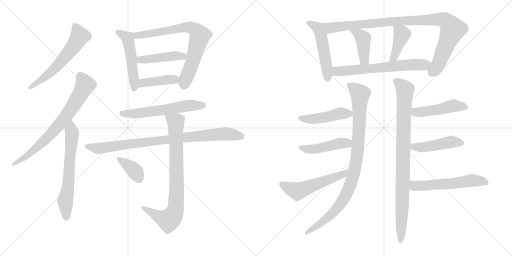
t = 0.00 s
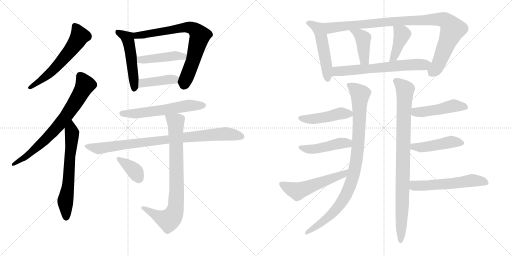
t = 3.56 s
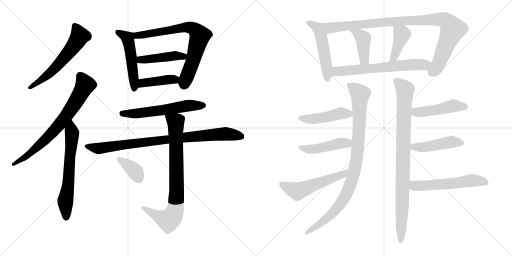
t = 7.13 s
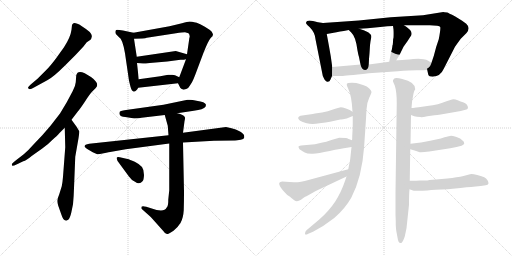
t = 10.69 s
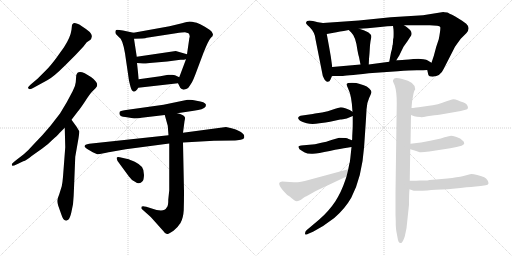
t = 14.25 s
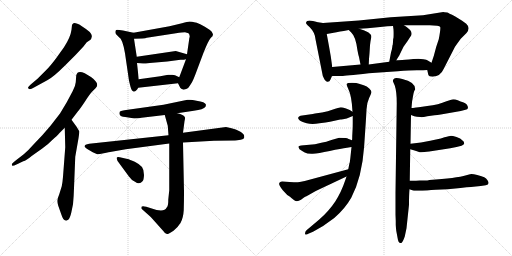
t = 17.82 s

The animated SVG that drew these frames (rendered in a browser with its animation timeline set to each time). Animation: 24 CSS @keyframes rules; one cycle of 17.82 s.

<svg version="1.1" viewBox="0 0 2048 1024" xmlns="http://www.w3.org/2000/svg">
  <g stroke="lightgray" stroke-dasharray="1,1" stroke-width="1" transform="scale(4, 4)">
    <line x1="0" y1="0" x2="256" y2="256"></line>
    <line x1="256" y1="0" x2="0" y2="256"></line>
    <line x1="128" y1="0" x2="128" y2="256"></line>
    <line x1="0" y1="128" x2="256" y2="128"></line>
    <line x1="256" y1="0" x2="512" y2="256"></line>
    <line x1="512" y1="0" x2="256" y2="256"></line>
    <line x1="384" y1="0" x2="384" y2="256"></line>
    <line x1="256" y1="128" x2="512" y2="128"></line>
  </g>
<g transform="scale(1, -1) translate(0, -850)">
   <style type="text/css">
    @keyframes keyframes0 {
      from {
       stroke: black;
       stroke-dashoffset: 594;
       stroke-width: 128;
       }
       66% {
       animation-timing-function: step-end;
       stroke: black;
       stroke-dashoffset: 0;
       stroke-width: 128;
       }
       to {
       stroke: black;
       stroke-width: 1024;
       }
       }
       #make-me-a-hanzi-animation-0 {
         animation: keyframes0 0.733398s both;
         animation-delay: 0.000000s;
         animation-timing-function: linear;
       }
    @keyframes keyframes1 {
      from {
       stroke: black;
       stroke-dashoffset: 734;
       stroke-width: 128;
       }
       70% {
       animation-timing-function: step-end;
       stroke: black;
       stroke-dashoffset: 0;
       stroke-width: 128;
       }
       to {
       stroke: black;
       stroke-width: 1024;
       }
       }
       #make-me-a-hanzi-animation-1 {
         animation: keyframes1 0.847331s both;
         animation-delay: 0.733398s;
         animation-timing-function: linear;
       }
    @keyframes keyframes2 {
      from {
       stroke: black;
       stroke-dashoffset: 640;
       stroke-width: 128;
       }
       68% {
       animation-timing-function: step-end;
       stroke: black;
       stroke-dashoffset: 0;
       stroke-width: 128;
       }
       to {
       stroke: black;
       stroke-width: 1024;
       }
       }
       #make-me-a-hanzi-animation-2 {
         animation: keyframes2 0.770833s both;
         animation-delay: 1.580729s;
         animation-timing-function: linear;
       }
    @keyframes keyframes3 {
      from {
       stroke: black;
       stroke-dashoffset: 509;
       stroke-width: 128;
       }
       62% {
       animation-timing-function: step-end;
       stroke: black;
       stroke-dashoffset: 0;
       stroke-width: 128;
       }
       to {
       stroke: black;
       stroke-width: 1024;
       }
       }
       #make-me-a-hanzi-animation-3 {
         animation: keyframes3 0.664225s both;
         animation-delay: 2.351562s;
         animation-timing-function: linear;
       }
    @keyframes keyframes4 {
      from {
       stroke: black;
       stroke-dashoffset: 742;
       stroke-width: 128;
       }
       71% {
       animation-timing-function: step-end;
       stroke: black;
       stroke-dashoffset: 0;
       stroke-width: 128;
       }
       to {
       stroke: black;
       stroke-width: 1024;
       }
       }
       #make-me-a-hanzi-animation-4 {
         animation: keyframes4 0.853841s both;
         animation-delay: 3.015787s;
         animation-timing-function: linear;
       }
    @keyframes keyframes5 {
      from {
       stroke: black;
       stroke-dashoffset: 446;
       stroke-width: 128;
       }
       59% {
       animation-timing-function: step-end;
       stroke: black;
       stroke-dashoffset: 0;
       stroke-width: 128;
       }
       to {
       stroke: black;
       stroke-width: 1024;
       }
       }
       #make-me-a-hanzi-animation-5 {
         animation: keyframes5 0.612956s both;
         animation-delay: 3.869628s;
         animation-timing-function: linear;
       }
    @keyframes keyframes6 {
      from {
       stroke: black;
       stroke-dashoffset: 413;
       stroke-width: 128;
       }
       57% {
       animation-timing-function: step-end;
       stroke: black;
       stroke-dashoffset: 0;
       stroke-width: 128;
       }
       to {
       stroke: black;
       stroke-width: 1024;
       }
       }
       #make-me-a-hanzi-animation-6 {
         animation: keyframes6 0.586100s both;
         animation-delay: 4.482584s;
         animation-timing-function: linear;
       }
    @keyframes keyframes7 {
      from {
       stroke: black;
       stroke-dashoffset: 587;
       stroke-width: 128;
       }
       66% {
       animation-timing-function: step-end;
       stroke: black;
       stroke-dashoffset: 0;
       stroke-width: 128;
       }
       to {
       stroke: black;
       stroke-width: 1024;
       }
       }
       #make-me-a-hanzi-animation-7 {
         animation: keyframes7 0.727702s both;
         animation-delay: 5.068684s;
         animation-timing-function: linear;
       }
    @keyframes keyframes8 {
      from {
       stroke: black;
       stroke-dashoffset: 888;
       stroke-width: 128;
       }
       74% {
       animation-timing-function: step-end;
       stroke: black;
       stroke-dashoffset: 0;
       stroke-width: 128;
       }
       to {
       stroke: black;
       stroke-width: 1024;
       }
       }
       #make-me-a-hanzi-animation-8 {
         animation: keyframes8 0.972656s both;
         animation-delay: 5.796386s;
         animation-timing-function: linear;
       }
    @keyframes keyframes9 {
      from {
       stroke: black;
       stroke-dashoffset: 816;
       stroke-width: 128;
       }
       73% {
       animation-timing-function: step-end;
       stroke: black;
       stroke-dashoffset: 0;
       stroke-width: 128;
       }
       to {
       stroke: black;
       stroke-width: 1024;
       }
       }
       #make-me-a-hanzi-animation-9 {
         animation: keyframes9 0.914062s both;
         animation-delay: 6.769042s;
         animation-timing-function: linear;
       }
    @keyframes keyframes10 {
      from {
       stroke: black;
       stroke-dashoffset: 373;
       stroke-width: 128;
       }
       55% {
       animation-timing-function: step-end;
       stroke: black;
       stroke-dashoffset: 0;
       stroke-width: 128;
       }
       to {
       stroke: black;
       stroke-width: 1024;
       }
       }
       #make-me-a-hanzi-animation-10 {
         animation: keyframes10 0.553548s both;
         animation-delay: 7.683104s;
         animation-timing-function: linear;
       }
    @keyframes keyframes11 {
      from {
       stroke: black;
       stroke-dashoffset: 505;
       stroke-width: 128;
       }
       62% {
       animation-timing-function: step-end;
       stroke: black;
       stroke-dashoffset: 0;
       stroke-width: 128;
       }
       to {
       stroke: black;
       stroke-width: 1024;
       }
       }
       #make-me-a-hanzi-animation-11 {
         animation: keyframes11 0.660970s both;
         animation-delay: 8.236652s;
         animation-timing-function: linear;
       }
    @keyframes keyframes12 {
      from {
       stroke: black;
       stroke-dashoffset: 985;
       stroke-width: 128;
       }
       76% {
       animation-timing-function: step-end;
       stroke: black;
       stroke-dashoffset: 0;
       stroke-width: 128;
       }
       to {
       stroke: black;
       stroke-width: 1024;
       }
       }
       #make-me-a-hanzi-animation-12 {
         animation: keyframes12 1.051595s both;
         animation-delay: 8.897622s;
         animation-timing-function: linear;
       }
    @keyframes keyframes13 {
      from {
       stroke: black;
       stroke-dashoffset: 419;
       stroke-width: 128;
       }
       58% {
       animation-timing-function: step-end;
       stroke: black;
       stroke-dashoffset: 0;
       stroke-width: 128;
       }
       to {
       stroke: black;
       stroke-width: 1024;
       }
       }
       #make-me-a-hanzi-animation-13 {
         animation: keyframes13 0.590983s both;
         animation-delay: 9.949217s;
         animation-timing-function: linear;
       }
    @keyframes keyframes14 {
      from {
       stroke: black;
       stroke-dashoffset: 411;
       stroke-width: 128;
       }
       57% {
       animation-timing-function: step-end;
       stroke: black;
       stroke-dashoffset: 0;
       stroke-width: 128;
       }
       to {
       stroke: black;
       stroke-width: 1024;
       }
       }
       #make-me-a-hanzi-animation-14 {
         animation: keyframes14 0.584473s both;
         animation-delay: 10.540200s;
         animation-timing-function: linear;
       }
    @keyframes keyframes15 {
      from {
       stroke: black;
       stroke-dashoffset: 646;
       stroke-width: 128;
       }
       68% {
       animation-timing-function: step-end;
       stroke: black;
       stroke-dashoffset: 0;
       stroke-width: 128;
       }
       to {
       stroke: black;
       stroke-width: 1024;
       }
       }
       #make-me-a-hanzi-animation-15 {
         animation: keyframes15 0.775716s both;
         animation-delay: 11.124673s;
         animation-timing-function: linear;
       }
    @keyframes keyframes16 {
      from {
       stroke: black;
       stroke-dashoffset: 946;
       stroke-width: 128;
       }
       75% {
       animation-timing-function: step-end;
       stroke: black;
       stroke-dashoffset: 0;
       stroke-width: 128;
       }
       to {
       stroke: black;
       stroke-width: 1024;
       }
       }
       #make-me-a-hanzi-animation-16 {
         animation: keyframes16 1.019857s both;
         animation-delay: 11.900389s;
         animation-timing-function: linear;
       }
    @keyframes keyframes17 {
      from {
       stroke: black;
       stroke-dashoffset: 461;
       stroke-width: 128;
       }
       60% {
       animation-timing-function: step-end;
       stroke: black;
       stroke-dashoffset: 0;
       stroke-width: 128;
       }
       to {
       stroke: black;
       stroke-width: 1024;
       }
       }
       #make-me-a-hanzi-animation-17 {
         animation: keyframes17 0.625163s both;
         animation-delay: 12.920246s;
         animation-timing-function: linear;
       }
    @keyframes keyframes18 {
      from {
       stroke: black;
       stroke-dashoffset: 461;
       stroke-width: 128;
       }
       60% {
       animation-timing-function: step-end;
       stroke: black;
       stroke-dashoffset: 0;
       stroke-width: 128;
       }
       to {
       stroke: black;
       stroke-width: 1024;
       }
       }
       #make-me-a-hanzi-animation-18 {
         animation: keyframes18 0.625163s both;
         animation-delay: 13.545409s;
         animation-timing-function: linear;
       }
    @keyframes keyframes19 {
      from {
       stroke: black;
       stroke-dashoffset: 540;
       stroke-width: 128;
       }
       64% {
       animation-timing-function: step-end;
       stroke: black;
       stroke-dashoffset: 0;
       stroke-width: 128;
       }
       to {
       stroke: black;
       stroke-width: 1024;
       }
       }
       #make-me-a-hanzi-animation-19 {
         animation: keyframes19 0.689453s both;
         animation-delay: 14.170572s;
         animation-timing-function: linear;
       }
    @keyframes keyframes20 {
      from {
       stroke: black;
       stroke-dashoffset: 913;
       stroke-width: 128;
       }
       75% {
       animation-timing-function: step-end;
       stroke: black;
       stroke-dashoffset: 0;
       stroke-width: 128;
       }
       to {
       stroke: black;
       stroke-width: 1024;
       }
       }
       #make-me-a-hanzi-animation-20 {
         animation: keyframes20 0.993001s both;
         animation-delay: 14.860025s;
         animation-timing-function: linear;
       }
    @keyframes keyframes21 {
      from {
       stroke: black;
       stroke-dashoffset: 474;
       stroke-width: 128;
       }
       61% {
       animation-timing-function: step-end;
       stroke: black;
       stroke-dashoffset: 0;
       stroke-width: 128;
       }
       to {
       stroke: black;
       stroke-width: 1024;
       }
       }
       #make-me-a-hanzi-animation-21 {
         animation: keyframes21 0.635742s both;
         animation-delay: 15.853026s;
         animation-timing-function: linear;
       }
    @keyframes keyframes22 {
      from {
       stroke: black;
       stroke-dashoffset: 457;
       stroke-width: 128;
       }
       60% {
       animation-timing-function: step-end;
       stroke: black;
       stroke-dashoffset: 0;
       stroke-width: 128;
       }
       to {
       stroke: black;
       stroke-width: 1024;
       }
       }
       #make-me-a-hanzi-animation-22 {
         animation: keyframes22 0.621908s both;
         animation-delay: 16.488768s;
         animation-timing-function: linear;
       }
    @keyframes keyframes23 {
      from {
       stroke: black;
       stroke-dashoffset: 561;
       stroke-width: 128;
       }
       65% {
       animation-timing-function: step-end;
       stroke: black;
       stroke-dashoffset: 0;
       stroke-width: 128;
       }
       to {
       stroke: black;
       stroke-width: 1024;
       }
       }
       #make-me-a-hanzi-animation-23 {
         animation: keyframes23 0.706543s both;
         animation-delay: 17.110676s;
         animation-timing-function: linear;
       }
</style>
<path d="M 303.0 631.0 L 333.0 663.0 L 347.0 681.0 L 362.0 691.0 Q 365.0 694.0 367.0 703.0 Q 369.0 711.0 359.0 722.0 Q 348.0 732.0 326.0 746.0 Q 303.0 760.0 294.0 757.0 Q 290.0 755.0 288.0 750.0 L 286.0 731.0 Q 282.0 701.0 256.0 661.0 L 223.0 615.0 Q 201.0 586.0 187.0 572.0 L 150.0 535.0 L 124.0 513.0 Q 112.0 502.0 112.0 499.0 Q 115.0 487.0 136.0 500.0 L 189.0 529.0 Q 213.0 541.0 261.0 589.0 L 303.0 631.0 Z" fill="lightgray"></path> 
<path d="M 47.0 193.0 L 49.0 187.0 Q 51.0 185.0 68.0 193.0 L 93.0 205.0 Q 105.0 208.0 128.0 227.0 L 169.0 256.0 Q 193.0 273.0 208.0 289.0 Q 229.0 307.0 238.0 318.0 L 259.0 339.0 L 286.0 371.0 L 312.0 405.0 Q 320.0 414.0 340.0 444.0 Q 359.0 474.0 368.0 483.0 L 383.0 498.0 Q 394.0 509.0 384.0 523.0 Q 374.0 536.0 364.0 542.0 L 339.0 557.0 Q 310.0 571.0 305.0 549.0 L 303.0 521.0 Q 302.0 507.0 291.0 486.0 L 267.0 441.0 L 240.0 396.0 L 202.0 347.0 L 170.0 310.0 L 133.0 271.0 Q 114.0 249.0 95.0 233.0 L 64.0 209.0 Q 47.0 195.0 47.0 193.0 Z" fill="lightgray"></path> 
<path d="M 259.0 339.0 L 261.0 261.0 L 252.0 143.0 Q 250.0 118.0 247.0 105.0 L 237.0 73.0 Q 229.0 52.0 229.0 46.0 Q 229.0 40.0 233.0 27.0 L 245.0 -7.0 Q 253.0 -32.0 262.0 -32.0 Q 267.0 -34.0 274.0 -28.0 Q 280.0 -22.0 285.0 -1.0 L 292.0 33.0 Q 295.0 64.0 296.0 98.0 L 301.0 223.0 L 314.0 297.0 Q 318.0 321.0 317.0 325.0 L 307.0 342.0 L 286.0 371.0 C 268.0 395.0 258.0 369.0 259.0 339.0 Z" fill="lightgray"></path> 
<path d="M 462.0 717.0 Q 463.0 714.0 476.0 701.0 Q 490.0 695.0 500.0 637.0 L 515.0 534.0 Q 515.0 531.0 518.0 519.0 L 522.0 503.0 Q 527.0 485.0 534.0 484.0 Q 535.0 483.0 537.0 484.0 Q 543.0 483.0 553.0 499.0 L 555.0 533.0 L 548.0 598.0 L 547.0 623.0 L 536.0 695.0 C 532.0 719.0 536.0 719.0 534.0 719.0 L 492.0 728.0 Q 474.0 731.0 469.0 731.0 Q 463.0 731.0 462.0 726.0 Q 461.0 720.0 462.0 717.0 Z" fill="lightgray"></path> 
<path d="M 712.0 517.0 L 721.0 499.0 Q 723.0 496.0 734.0 491.0 Q 736.0 491.0 745.0 494.0 Q 754.0 497.0 759.0 507.0 L 768.0 521.0 Q 773.0 530.0 781.0 551.0 L 814.0 639.0 Q 834.0 689.0 842.0 697.0 Q 849.0 705.0 850.0 705.0 L 852.0 713.0 L 847.0 723.0 Q 840.0 731.0 821.0 742.0 Q 802.0 753.0 787.0 759.0 Q 764.0 764.0 758.0 764.0 Q 751.0 763.0 728.0 757.0 L 678.0 745.0 L 534.0 719.0 C 504.0 714.0 506.0 694.0 536.0 695.0 L 569.0 696.0 Q 583.0 697.0 587.0 699.0 L 704.0 717.0 Q 730.0 721.0 740.0 721.0 L 754.0 717.0 Q 759.0 713.0 759.0 702.0 Q 757.0 699.0 757.0 695.0 L 748.0 633.0 L 744.0 613.0 L 717.0 541.0 C 710.0 522.0 710.0 522.0 712.0 517.0 Z" fill="lightgray"></path> 
<path d="M 748.0 633.0 L 703.0 646.0 L 547.0 623.0 C 517.0 619.0 518.0 600.0 548.0 598.0 L 572.0 596.0 Q 574.0 595.0 599.0 598.0 L 669.0 604.0 L 722.0 611.0 Q 738.0 611.0 744.0 613.0 C 773.0 619.0 777.0 625.0 748.0 633.0 Z" fill="lightgray"></path> 
<path d="M 553.0 499.0 L 712.0 517.0 C 742.0 520.0 744.0 528.0 717.0 541.0 L 700.0 549.0 Q 694.0 551.0 689.0 551.0 L 673.0 551.0 L 641.0 545.0 L 555.0 533.0 C 525.0 529.0 523.0 496.0 553.0 499.0 Z" fill="lightgray"></path> 
<path d="M 537.0 376.0 Q 558.0 376.0 566.0 379.0 L 659.0 390.0 L 709.0 397.0 L 775.0 407.0 Q 814.0 412.0 822.0 423.0 L 824.0 431.0 Q 821.0 443.0 786.0 447.0 Q 769.0 451.0 760.0 451.0 L 750.0 451.0 L 654.0 431.0 L 511.0 411.0 Q 481.0 407.0 479.0 403.0 Q 476.0 398.0 479.0 391.0 Q 481.0 384.0 501.0 382.0 Q 521.0 380.0 537.0 376.0 Z" fill="lightgray"></path> 
<path d="M 674.0 309.0 L 357.0 275.0 Q 338.0 272.0 338.0 264.0 Q 339.0 260.0 354.0 251.0 L 371.0 241.0 L 389.0 233.0 Q 393.0 232.0 415.0 237.0 Q 437.0 242.0 446.0 243.0 L 503.0 253.0 L 677.0 276.0 L 732.0 280.0 L 856.0 287.0 L 937.0 288.0 Q 943.0 287.0 963.0 291.0 Q 975.0 294.0 977.0 299.0 L 977.0 305.0 Q 977.0 314.0 960.0 324.0 Q 943.0 333.0 926.0 337.0 L 904.0 342.0 L 732.0 319.0 L 674.0 309.0 Z" fill="lightgray"></path> 
<path d="M 659.0 390.0 L 671.0 347.0 L 674.0 309.0 L 677.0 276.0 L 677.0 89.0 L 673.0 51.0 Q 674.0 27.0 666.0 19.0 Q 656.0 -2.0 604.0 17.0 L 585.0 23.0 Q 569.0 27.0 566.0 23.0 Q 565.0 19.0 566.0 15.0 L 603.0 -18.0 L 654.0 -75.0 Q 662.0 -88.0 670.0 -86.0 Q 677.0 -85.0 694.0 -73.0 Q 710.0 -61.0 722.0 -42.0 Q 733.0 -23.0 735.0 10.0 Q 736.0 43.0 736.0 83.0 L 732.0 280.0 L 732.0 319.0 L 738.0 365.0 Q 741.0 376.0 740.0 380.0 Q 735.0 392.0 709.0 397.0 C 680.0 405.0 652.0 413.0 659.0 390.0 Z" fill="lightgray"></path> 
<path d="M 471.0 205.0 L 515.0 145.0 Q 527.0 128.0 540.0 123.0 Q 558.0 110.0 570.0 125.0 Q 575.0 129.0 576.0 150.0 Q 576.0 171.0 568.0 182.0 Q 559.0 193.0 539.0 203.0 Q 518.0 212.0 510.0 214.0 L 488.0 219.0 Q 468.0 225.0 467.0 219.0 Q 466.0 218.0 468.0 212.0 Q 470.0 206.0 471.0 205.0 Z" fill="lightgray"></path> 
<path d="M 1292.0 758.0 L 1272.0 761.0 L 1252.0 766.0 L 1238.0 768.0 Q 1226.0 767.0 1225.0 762.0 Q 1223.0 757.0 1226.0 754.0 Q 1228.0 750.0 1239.0 741.0 Q 1260.0 720.0 1262.0 693.0 L 1288.0 562.0 Q 1290.0 542.0 1298.0 532.0 Q 1306.0 521.0 1311.0 523.0 Q 1319.0 523.0 1322.0 532.0 L 1328.0 546.0 L 1329.0 582.0 L 1323.0 625.0 Q 1322.0 631.0 1316.0 665.0 L 1307.0 714.0 C 1302.0 744.0 1299.0 757.0 1292.0 758.0 Z" fill="lightgray"></path> 
<path d="M 1709.0 570.0 L 1713.0 552.0 Q 1715.0 543.0 1731.0 543.0 Q 1762.0 545.0 1775.0 575.0 L 1820.0 663.0 Q 1822.0 666.0 1843.0 695.0 L 1866.0 718.0 Q 1883.0 738.0 1865.0 755.0 Q 1854.0 764.0 1821.0 784.0 Q 1792.0 799.0 1789.0 800.0 Q 1775.0 802.0 1773.0 802.0 L 1692.0 789.0 L 1563.0 781.0 L 1435.0 768.0 L 1292.0 758.0 C 1262.0 756.0 1277.0 709.0 1307.0 714.0 L 1346.0 721.0 Q 1350.0 722.0 1395.0 730.0 L 1437.0 735.0 L 1470.0 737.0 L 1531.0 743.0 Q 1547.0 745.0 1572.0 746.0 L 1616.0 749.0 L 1719.0 749.0 Q 1758.0 749.0 1761.0 742.0 Q 1763.0 734.0 1755.0 693.0 L 1745.0 663.0 L 1735.0 626.0 L 1726.0 599.0 C 1717.0 571.0 1706.0 582.0 1709.0 570.0 Z" fill="lightgray"></path> 
<path d="M 1395.0 730.0 L 1405.0 720.0 Q 1423.0 704.0 1430.0 648.0 L 1433.0 633.0 Q 1434.0 628.0 1436.0 622.0 L 1442.0 592.0 C 1448.0 563.0 1474.0 562.0 1475.0 592.0 L 1476.0 614.0 L 1478.0 637.0 L 1480.0 669.0 Q 1482.0 688.0 1485.0 700.0 Q 1487.0 711.0 1474.0 720.0 Q 1463.0 725.0 1455.0 729.0 L 1437.0 735.0 C 1409.0 744.0 1374.0 751.0 1395.0 730.0 Z" fill="lightgray"></path> 
<path d="M 1571.0 671.0 L 1570.0 669.0 Q 1569.0 655.0 1564.0 640.0 L 1557.0 603.0 C 1551.0 574.0 1569.0 584.0 1585.0 609.0 L 1597.0 628.0 L 1614.0 663.0 L 1629.0 684.0 L 1642.0 704.0 Q 1658.0 724.0 1616.0 749.0 C 1590.0 765.0 1568.0 776.0 1572.0 746.0 L 1574.0 732.0 Q 1575.0 717.0 1574.0 699.0 Q 1572.0 695.0 1572.0 682.0 L 1571.0 671.0 Z" fill="lightgray"></path> 
<path d="M 1328.0 546.0 L 1368.0 546.0 Q 1376.0 546.0 1475.0 557.0 L 1591.0 565.0 Q 1639.0 569.0 1668.0 569.0 Q 1696.0 569.0 1709.0 570.0 C 1739.0 571.0 1752.0 584.0 1726.0 599.0 L 1711.0 608.0 Q 1707.0 611.0 1694.0 613.0 L 1673.0 615.0 Q 1588.0 609.0 1585.0 609.0 L 1557.0 603.0 L 1475.0 592.0 L 1442.0 592.0 L 1329.0 582.0 C 1299.0 579.0 1298.0 546.0 1328.0 546.0 Z" fill="lightgray"></path> 
<path d="M 1411.0 386.0 L 1411.0 359.0 Q 1411.0 337.0 1410.0 326.0 L 1409.0 307.0 Q 1409.0 292.0 1408.0 289.0 L 1406.0 262.0 L 1402.0 224.0 Q 1402.0 223.0 1399.0 199.0 L 1398.0 198.0 L 1393.0 173.0 L 1386.0 144.0 L 1381.0 129.0 Q 1365.0 81.0 1341.0 44.5 Q 1317.0 8.0 1277.0 -28.0 L 1226.0 -71.0 Q 1220.0 -77.0 1220.0 -84.5 Q 1220.0 -92.0 1233.0 -85.0 L 1252.0 -77.0 Q 1295.0 -55.0 1337.0 -22.0 Q 1380.0 15.0 1405.0 59.0 Q 1448.0 142.0 1456.5 263.5 Q 1465.0 385.0 1466.0 412.0 Q 1467.0 439.0 1476.5 458.5 Q 1486.0 478.0 1486.0 482.5 Q 1486.0 487.0 1477.0 496.0 Q 1468.0 505.0 1455.0 509.0 L 1436.0 515.0 Q 1428.0 519.0 1408.0 519.0 Q 1388.0 519.0 1387.0 514.0 Q 1386.0 509.0 1392.0 497.0 Q 1407.0 467.0 1410.0 403.0 L 1411.0 386.0 Z" fill="lightgray"></path> 
<path d="M 1267.0 397.0 Q 1261.0 396.0 1251.0 394.0 L 1202.0 387.0 Q 1195.0 385.0 1193.0 380.0 Q 1191.0 375.0 1198.0 369.0 Q 1205.0 363.0 1227.0 357.0 Q 1248.0 351.0 1278.0 357.0 Q 1305.0 360.0 1320.0 363.0 L 1361.0 372.0 Q 1363.0 372.0 1372.0 373.0 L 1387.0 376.0 L 1411.0 386.0 C 1427.0 392.0 1427.0 392.0 1410.0 403.0 L 1399.0 410.0 L 1384.0 416.0 Q 1369.0 421.0 1363.0 421.0 Q 1351.0 418.0 1341.0 415.0 L 1311.0 405.0 L 1288.0 400.0 Q 1284.0 400.0 1281.0 399.0 L 1267.0 397.0 Z" fill="lightgray"></path> 
<path d="M 1408.0 289.0 L 1392.0 295.0 Q 1390.0 299.0 1357.0 299.0 L 1329.0 291.0 Q 1316.0 285.0 1260.0 273.0 L 1204.0 268.0 Q 1195.0 267.0 1194.0 264.0 Q 1193.0 261.0 1198.0 253.0 Q 1209.0 246.0 1219.0 240.0 Q 1229.0 234.0 1251.0 235.0 Q 1272.0 236.0 1319.0 246.0 Q 1365.0 256.0 1388.0 259.0 L 1406.0 262.0 C 1436.0 267.0 1436.0 278.0 1408.0 289.0 Z" fill="lightgray"></path> 
<path d="M 1393.0 173.0 L 1219.0 126.0 L 1199.0 122.0 Q 1194.0 121.0 1176.0 121.0 L 1158.0 122.0 L 1129.0 124.0 Q 1111.0 122.0 1119.0 107.0 Q 1123.0 99.0 1132.0 88.0 L 1149.0 70.0 L 1160.0 63.0 Q 1165.0 58.0 1177.0 49.0 Q 1188.0 41.0 1204.0 51.0 L 1216.0 60.0 Q 1217.0 61.0 1233.0 69.0 L 1263.0 86.0 L 1386.0 144.0 C 1413.0 157.0 1422.0 181.0 1393.0 173.0 Z" fill="lightgray"></path> 
<path d="M 1639.0 127.0 L 1641.0 253.0 L 1642.0 275.0 L 1644.0 390.0 L 1646.0 418.0 L 1648.0 441.0 Q 1648.0 443.0 1652.0 465.5 Q 1656.0 488.0 1661.0 493.0 Q 1661.0 522.0 1609.0 534.0 Q 1582.0 541.0 1576.0 535.0 Q 1570.0 529.0 1572.0 524.0 L 1579.0 508.0 Q 1587.0 484.0 1587.0 437.0 L 1582.0 80.0 L 1582.0 -9.0 L 1583.0 -34.0 L 1583.0 -50.0 L 1584.0 -64.0 L 1585.0 -73.0 L 1590.0 -100.0 Q 1593.0 -122.0 1602.0 -122.0 Q 1609.0 -126.0 1619.0 -96.0 L 1626.0 -63.0 L 1636.0 31.0 Q 1636.0 73.0 1638.0 93.0 L 1639.0 127.0 Z" fill="lightgray"></path> 
<path d="M 1644.0 390.0 L 1657.0 385.0 Q 1666.0 382.0 1681.0 382.0 Q 1687.0 380.0 1709.0 385.0 L 1738.0 389.0 Q 1749.0 389.0 1763.0 392.0 L 1843.0 406.0 L 1862.0 411.0 Q 1870.0 412.0 1872.0 418.0 Q 1872.0 434.0 1852.0 441.0 Q 1843.0 444.0 1831.0 449.0 Q 1818.0 454.0 1808.0 452.0 L 1786.0 445.0 Q 1755.0 431.0 1709.0 426.0 Q 1663.0 420.0 1662.0 420.0 L 1661.0 419.0 L 1658.0 419.0 L 1652.0 418.0 L 1646.0 418.0 C 1616.0 417.0 1616.0 401.0 1644.0 390.0 Z" fill="lightgray"></path> 
<path d="M 1641.0 253.0 L 1655.0 249.0 Q 1670.0 244.0 1676.0 242.0 Q 1681.0 239.0 1717.0 244.0 L 1801.0 257.0 L 1826.0 262.0 L 1846.0 267.0 Q 1855.0 270.0 1857.0 276.0 Q 1857.0 284.0 1850.0 288.0 Q 1843.0 297.0 1826.0 302.0 Q 1809.0 307.0 1804.0 307.0 Q 1798.0 306.0 1778.0 301.0 Q 1763.0 295.0 1749.0 293.0 L 1721.0 287.0 L 1684.0 280.0 L 1642.0 275.0 C 1612.0 271.0 1612.0 261.0 1641.0 253.0 Z" fill="lightgray"></path> 
<path d="M 1638.0 93.0 L 1652.0 88.0 Q 1653.0 87.0 1664.0 87.0 L 1689.0 87.0 Q 1703.0 88.0 1743.0 91.0 Q 1788.0 91.0 1842.0 98.0 Q 1896.0 104.0 1903.0 104.0 L 1923.0 106.0 L 1943.0 109.0 Q 1961.0 111.0 1950.0 129.0 Q 1945.0 137.0 1937.0 141.0 Q 1929.0 144.0 1909.0 150.0 Q 1888.0 155.0 1880.0 153.0 L 1865.0 149.0 Q 1825.0 137.0 1718.0 130.0 Q 1710.0 128.0 1699.0 128.0 L 1679.0 128.0 Q 1669.0 127.0 1639.0 127.0 C 1609.0 127.0 1610.0 103.0 1638.0 93.0 Z" fill="lightgray"></path> 
      <clipPath id="make-me-a-hanzi-clip-0">
      <path d="M 303.0 631.0 L 333.0 663.0 L 347.0 681.0 L 362.0 691.0 Q 365.0 694.0 367.0 703.0 Q 369.0 711.0 359.0 722.0 Q 348.0 732.0 326.0 746.0 Q 303.0 760.0 294.0 757.0 Q 290.0 755.0 288.0 750.0 L 286.0 731.0 Q 282.0 701.0 256.0 661.0 L 223.0 615.0 Q 201.0 586.0 187.0 572.0 L 150.0 535.0 L 124.0 513.0 Q 112.0 502.0 112.0 499.0 Q 115.0 487.0 136.0 500.0 L 189.0 529.0 Q 213.0 541.0 261.0 589.0 L 303.0 631.0 Z" fill="lightgray"></path>
      </clipPath>
      <path clip-path="url(#make-me-a-hanzi-clip-0)" d="M 298.0 748.0 L 319.0 706.0 L 296.0 668.0 L 213.0 570.0 L 118.0 499.0 " fill="none" id="make-me-a-hanzi-animation-0" stroke-dasharray="466 932" stroke-linecap="round"></path>

      <clipPath id="make-me-a-hanzi-clip-1">
      <path d="M 47.0 193.0 L 49.0 187.0 Q 51.0 185.0 68.0 193.0 L 93.0 205.0 Q 105.0 208.0 128.0 227.0 L 169.0 256.0 Q 193.0 273.0 208.0 289.0 Q 229.0 307.0 238.0 318.0 L 259.0 339.0 L 286.0 371.0 L 312.0 405.0 Q 320.0 414.0 340.0 444.0 Q 359.0 474.0 368.0 483.0 L 383.0 498.0 Q 394.0 509.0 384.0 523.0 Q 374.0 536.0 364.0 542.0 L 339.0 557.0 Q 310.0 571.0 305.0 549.0 L 303.0 521.0 Q 302.0 507.0 291.0 486.0 L 267.0 441.0 L 240.0 396.0 L 202.0 347.0 L 170.0 310.0 L 133.0 271.0 Q 114.0 249.0 95.0 233.0 L 64.0 209.0 Q 47.0 195.0 47.0 193.0 Z" fill="lightgray"></path>
      </clipPath>
      <path clip-path="url(#make-me-a-hanzi-clip-1)" d="M 320.0 548.0 L 340.0 509.0 L 262.0 382.0 L 164.0 275.0 L 102.0 222.0 L 52.0 191.0 " fill="none" id="make-me-a-hanzi-animation-1" stroke-dasharray="606 1212" stroke-linecap="round"></path>

      <clipPath id="make-me-a-hanzi-clip-2">
      <path d="M 259.0 339.0 L 261.0 261.0 L 252.0 143.0 Q 250.0 118.0 247.0 105.0 L 237.0 73.0 Q 229.0 52.0 229.0 46.0 Q 229.0 40.0 233.0 27.0 L 245.0 -7.0 Q 253.0 -32.0 262.0 -32.0 Q 267.0 -34.0 274.0 -28.0 Q 280.0 -22.0 285.0 -1.0 L 292.0 33.0 Q 295.0 64.0 296.0 98.0 L 301.0 223.0 L 314.0 297.0 Q 318.0 321.0 317.0 325.0 L 307.0 342.0 L 286.0 371.0 C 268.0 395.0 258.0 369.0 259.0 339.0 Z" fill="lightgray"></path>
      </clipPath>
      <path clip-path="url(#make-me-a-hanzi-clip-2)" d="M 285.0 363.0 L 285.0 264.0 L 274.0 122.0 L 261.0 41.0 L 264.0 -19.0 " fill="none" id="make-me-a-hanzi-animation-2" stroke-dasharray="512 1024" stroke-linecap="round"></path>

      <clipPath id="make-me-a-hanzi-clip-3">
      <path d="M 462.0 717.0 Q 463.0 714.0 476.0 701.0 Q 490.0 695.0 500.0 637.0 L 515.0 534.0 Q 515.0 531.0 518.0 519.0 L 522.0 503.0 Q 527.0 485.0 534.0 484.0 Q 535.0 483.0 537.0 484.0 Q 543.0 483.0 553.0 499.0 L 555.0 533.0 L 548.0 598.0 L 547.0 623.0 L 536.0 695.0 C 532.0 719.0 536.0 719.0 534.0 719.0 L 492.0 728.0 Q 474.0 731.0 469.0 731.0 Q 463.0 731.0 462.0 726.0 Q 461.0 720.0 462.0 717.0 Z" fill="lightgray"></path>
      </clipPath>
      <path clip-path="url(#make-me-a-hanzi-clip-3)" d="M 471.0 722.0 L 510.0 698.0 L 514.0 684.0 L 525.0 627.0 L 536.0 493.0 " fill="none" id="make-me-a-hanzi-animation-3" stroke-dasharray="381 762" stroke-linecap="round"></path>

      <clipPath id="make-me-a-hanzi-clip-4">
      <path d="M 712.0 517.0 L 721.0 499.0 Q 723.0 496.0 734.0 491.0 Q 736.0 491.0 745.0 494.0 Q 754.0 497.0 759.0 507.0 L 768.0 521.0 Q 773.0 530.0 781.0 551.0 L 814.0 639.0 Q 834.0 689.0 842.0 697.0 Q 849.0 705.0 850.0 705.0 L 852.0 713.0 L 847.0 723.0 Q 840.0 731.0 821.0 742.0 Q 802.0 753.0 787.0 759.0 Q 764.0 764.0 758.0 764.0 Q 751.0 763.0 728.0 757.0 L 678.0 745.0 L 534.0 719.0 C 504.0 714.0 506.0 694.0 536.0 695.0 L 569.0 696.0 Q 583.0 697.0 587.0 699.0 L 704.0 717.0 Q 730.0 721.0 740.0 721.0 L 754.0 717.0 Q 759.0 713.0 759.0 702.0 Q 757.0 699.0 757.0 695.0 L 748.0 633.0 L 744.0 613.0 L 717.0 541.0 C 710.0 522.0 710.0 522.0 712.0 517.0 Z" fill="lightgray"></path>
      </clipPath>
      <path clip-path="url(#make-me-a-hanzi-clip-4)" d="M 541.0 701.0 L 558.0 710.0 L 742.0 742.0 L 781.0 730.0 L 800.0 707.0 L 774.0 612.0 L 735.0 508.0 " fill="none" id="make-me-a-hanzi-animation-4" stroke-dasharray="614 1228" stroke-linecap="round"></path>

      <clipPath id="make-me-a-hanzi-clip-5">
      <path d="M 748.0 633.0 L 703.0 646.0 L 547.0 623.0 C 517.0 619.0 518.0 600.0 548.0 598.0 L 572.0 596.0 Q 574.0 595.0 599.0 598.0 L 669.0 604.0 L 722.0 611.0 Q 738.0 611.0 744.0 613.0 C 773.0 619.0 777.0 625.0 748.0 633.0 Z" fill="lightgray"></path>
      </clipPath>
      <path clip-path="url(#make-me-a-hanzi-clip-5)" d="M 555.0 605.0 L 562.0 611.0 L 706.0 628.0 L 733.0 624.0 L 739.0 630.0 " fill="none" id="make-me-a-hanzi-animation-5" stroke-dasharray="318 636" stroke-linecap="round"></path>

      <clipPath id="make-me-a-hanzi-clip-6">
      <path d="M 553.0 499.0 L 712.0 517.0 C 742.0 520.0 744.0 528.0 717.0 541.0 L 700.0 549.0 Q 694.0 551.0 689.0 551.0 L 673.0 551.0 L 641.0 545.0 L 555.0 533.0 C 525.0 529.0 523.0 496.0 553.0 499.0 Z" fill="lightgray"></path>
      </clipPath>
      <path clip-path="url(#make-me-a-hanzi-clip-6)" d="M 560.0 504.0 L 579.0 520.0 L 710.0 536.0 " fill="none" id="make-me-a-hanzi-animation-6" stroke-dasharray="285 570" stroke-linecap="round"></path>

      <clipPath id="make-me-a-hanzi-clip-7">
      <path d="M 537.0 376.0 Q 558.0 376.0 566.0 379.0 L 659.0 390.0 L 709.0 397.0 L 775.0 407.0 Q 814.0 412.0 822.0 423.0 L 824.0 431.0 Q 821.0 443.0 786.0 447.0 Q 769.0 451.0 760.0 451.0 L 750.0 451.0 L 654.0 431.0 L 511.0 411.0 Q 481.0 407.0 479.0 403.0 Q 476.0 398.0 479.0 391.0 Q 481.0 384.0 501.0 382.0 Q 521.0 380.0 537.0 376.0 Z" fill="lightgray"></path>
      </clipPath>
      <path clip-path="url(#make-me-a-hanzi-clip-7)" d="M 486.0 397.0 L 545.0 395.0 L 755.0 428.0 L 814.0 429.0 " fill="none" id="make-me-a-hanzi-animation-7" stroke-dasharray="459 918" stroke-linecap="round"></path>

      <clipPath id="make-me-a-hanzi-clip-8">
      <path d="M 674.0 309.0 L 357.0 275.0 Q 338.0 272.0 338.0 264.0 Q 339.0 260.0 354.0 251.0 L 371.0 241.0 L 389.0 233.0 Q 393.0 232.0 415.0 237.0 Q 437.0 242.0 446.0 243.0 L 503.0 253.0 L 677.0 276.0 L 732.0 280.0 L 856.0 287.0 L 937.0 288.0 Q 943.0 287.0 963.0 291.0 Q 975.0 294.0 977.0 299.0 L 977.0 305.0 Q 977.0 314.0 960.0 324.0 Q 943.0 333.0 926.0 337.0 L 904.0 342.0 L 732.0 319.0 L 674.0 309.0 Z" fill="lightgray"></path>
      </clipPath>
      <path clip-path="url(#make-me-a-hanzi-clip-8)" d="M 344.0 265.0 L 393.0 256.0 L 728.0 300.0 L 900.0 315.0 L 970.0 302.0 " fill="none" id="make-me-a-hanzi-animation-8" stroke-dasharray="760 1520" stroke-linecap="round"></path>

      <clipPath id="make-me-a-hanzi-clip-9">
      <path d="M 659.0 390.0 L 671.0 347.0 L 674.0 309.0 L 677.0 276.0 L 677.0 89.0 L 673.0 51.0 Q 674.0 27.0 666.0 19.0 Q 656.0 -2.0 604.0 17.0 L 585.0 23.0 Q 569.0 27.0 566.0 23.0 Q 565.0 19.0 566.0 15.0 L 603.0 -18.0 L 654.0 -75.0 Q 662.0 -88.0 670.0 -86.0 Q 677.0 -85.0 694.0 -73.0 Q 710.0 -61.0 722.0 -42.0 Q 733.0 -23.0 735.0 10.0 Q 736.0 43.0 736.0 83.0 L 732.0 280.0 L 732.0 319.0 L 738.0 365.0 Q 741.0 376.0 740.0 380.0 Q 735.0 392.0 709.0 397.0 C 680.0 405.0 652.0 413.0 659.0 390.0 Z" fill="lightgray"></path>
      </clipPath>
      <path clip-path="url(#make-me-a-hanzi-clip-9)" d="M 666.0 384.0 L 703.0 361.0 L 703.0 18.0 L 691.0 -14.0 L 674.0 -31.0 L 623.0 -11.0 L 571.0 19.0 " fill="none" id="make-me-a-hanzi-animation-9" stroke-dasharray="688 1376" stroke-linecap="round"></path>

      <clipPath id="make-me-a-hanzi-clip-10">
      <path d="M 471.0 205.0 L 515.0 145.0 Q 527.0 128.0 540.0 123.0 Q 558.0 110.0 570.0 125.0 Q 575.0 129.0 576.0 150.0 Q 576.0 171.0 568.0 182.0 Q 559.0 193.0 539.0 203.0 Q 518.0 212.0 510.0 214.0 L 488.0 219.0 Q 468.0 225.0 467.0 219.0 Q 466.0 218.0 468.0 212.0 Q 470.0 206.0 471.0 205.0 Z" fill="lightgray"></path>
      </clipPath>
      <path clip-path="url(#make-me-a-hanzi-clip-10)" d="M 472.0 216.0 L 531.0 174.0 L 554.0 136.0 " fill="none" id="make-me-a-hanzi-animation-10" stroke-dasharray="245 490" stroke-linecap="round"></path>

      <clipPath id="make-me-a-hanzi-clip-11">
      <path d="M 1292.0 758.0 L 1272.0 761.0 L 1252.0 766.0 L 1238.0 768.0 Q 1226.0 767.0 1225.0 762.0 Q 1223.0 757.0 1226.0 754.0 Q 1228.0 750.0 1239.0 741.0 Q 1260.0 720.0 1262.0 693.0 L 1288.0 562.0 Q 1290.0 542.0 1298.0 532.0 Q 1306.0 521.0 1311.0 523.0 Q 1319.0 523.0 1322.0 532.0 L 1328.0 546.0 L 1329.0 582.0 L 1323.0 625.0 Q 1322.0 631.0 1316.0 665.0 L 1307.0 714.0 C 1302.0 744.0 1299.0 757.0 1292.0 758.0 Z" fill="lightgray"></path>
      </clipPath>
      <path clip-path="url(#make-me-a-hanzi-clip-11)" d="M 1234.0 759.0 L 1278.0 729.0 L 1300.0 625.0 L 1310.0 536.0 " fill="none" id="make-me-a-hanzi-animation-11" stroke-dasharray="377 754" stroke-linecap="round"></path>

      <clipPath id="make-me-a-hanzi-clip-12">
      <path d="M 1709.0 570.0 L 1713.0 552.0 Q 1715.0 543.0 1731.0 543.0 Q 1762.0 545.0 1775.0 575.0 L 1820.0 663.0 Q 1822.0 666.0 1843.0 695.0 L 1866.0 718.0 Q 1883.0 738.0 1865.0 755.0 Q 1854.0 764.0 1821.0 784.0 Q 1792.0 799.0 1789.0 800.0 Q 1775.0 802.0 1773.0 802.0 L 1692.0 789.0 L 1563.0 781.0 L 1435.0 768.0 L 1292.0 758.0 C 1262.0 756.0 1277.0 709.0 1307.0 714.0 L 1346.0 721.0 Q 1350.0 722.0 1395.0 730.0 L 1437.0 735.0 L 1470.0 737.0 L 1531.0 743.0 Q 1547.0 745.0 1572.0 746.0 L 1616.0 749.0 L 1719.0 749.0 Q 1758.0 749.0 1761.0 742.0 Q 1763.0 734.0 1755.0 693.0 L 1745.0 663.0 L 1735.0 626.0 L 1726.0 599.0 C 1717.0 571.0 1706.0 582.0 1709.0 570.0 Z" fill="lightgray"></path>
      </clipPath>
      <path clip-path="url(#make-me-a-hanzi-clip-12)" d="M 1300.0 753.0 L 1323.0 738.0 L 1614.0 767.0 L 1743.0 773.0 L 1779.0 769.0 L 1796.0 755.0 L 1810.0 732.0 L 1747.0 580.0 L 1734.0 566.0 L 1723.0 568.0 " fill="none" id="make-me-a-hanzi-animation-12" stroke-dasharray="857 1714" stroke-linecap="round"></path>

      <clipPath id="make-me-a-hanzi-clip-13">
      <path d="M 1395.0 730.0 L 1405.0 720.0 Q 1423.0 704.0 1430.0 648.0 L 1433.0 633.0 Q 1434.0 628.0 1436.0 622.0 L 1442.0 592.0 C 1448.0 563.0 1474.0 562.0 1475.0 592.0 L 1476.0 614.0 L 1478.0 637.0 L 1480.0 669.0 Q 1482.0 688.0 1485.0 700.0 Q 1487.0 711.0 1474.0 720.0 Q 1463.0 725.0 1455.0 729.0 L 1437.0 735.0 C 1409.0 744.0 1374.0 751.0 1395.0 730.0 Z" fill="lightgray"></path>
      </clipPath>
      <path clip-path="url(#make-me-a-hanzi-clip-13)" d="M 1402.0 727.0 L 1435.0 714.0 L 1452.0 696.0 L 1456.0 618.0 L 1470.0 598.0 " fill="none" id="make-me-a-hanzi-animation-13" stroke-dasharray="291 582" stroke-linecap="round"></path>

      <clipPath id="make-me-a-hanzi-clip-14">
      <path d="M 1571.0 671.0 L 1570.0 669.0 Q 1569.0 655.0 1564.0 640.0 L 1557.0 603.0 C 1551.0 574.0 1569.0 584.0 1585.0 609.0 L 1597.0 628.0 L 1614.0 663.0 L 1629.0 684.0 L 1642.0 704.0 Q 1658.0 724.0 1616.0 749.0 C 1590.0 765.0 1568.0 776.0 1572.0 746.0 L 1574.0 732.0 Q 1575.0 717.0 1574.0 699.0 Q 1572.0 695.0 1572.0 682.0 L 1571.0 671.0 Z" fill="lightgray"></path>
      </clipPath>
      <path clip-path="url(#make-me-a-hanzi-clip-14)" d="M 1580.0 740.0 L 1608.0 714.0 L 1576.0 621.0 L 1563.0 608.0 " fill="none" id="make-me-a-hanzi-animation-14" stroke-dasharray="283 566" stroke-linecap="round"></path>

      <clipPath id="make-me-a-hanzi-clip-15">
      <path d="M 1328.0 546.0 L 1368.0 546.0 Q 1376.0 546.0 1475.0 557.0 L 1591.0 565.0 Q 1639.0 569.0 1668.0 569.0 Q 1696.0 569.0 1709.0 570.0 C 1739.0 571.0 1752.0 584.0 1726.0 599.0 L 1711.0 608.0 Q 1707.0 611.0 1694.0 613.0 L 1673.0 615.0 Q 1588.0 609.0 1585.0 609.0 L 1557.0 603.0 L 1475.0 592.0 L 1442.0 592.0 L 1329.0 582.0 C 1299.0 579.0 1298.0 546.0 1328.0 546.0 Z" fill="lightgray"></path>
      </clipPath>
      <path clip-path="url(#make-me-a-hanzi-clip-15)" d="M 1335.0 552.0 L 1352.0 566.0 L 1719.0 596.0 " fill="none" id="make-me-a-hanzi-animation-15" stroke-dasharray="518 1036" stroke-linecap="round"></path>

      <clipPath id="make-me-a-hanzi-clip-16">
      <path d="M 1411.0 386.0 L 1411.0 359.0 Q 1411.0 337.0 1410.0 326.0 L 1409.0 307.0 Q 1409.0 292.0 1408.0 289.0 L 1406.0 262.0 L 1402.0 224.0 Q 1402.0 223.0 1399.0 199.0 L 1398.0 198.0 L 1393.0 173.0 L 1386.0 144.0 L 1381.0 129.0 Q 1365.0 81.0 1341.0 44.5 Q 1317.0 8.0 1277.0 -28.0 L 1226.0 -71.0 Q 1220.0 -77.0 1220.0 -84.5 Q 1220.0 -92.0 1233.0 -85.0 L 1252.0 -77.0 Q 1295.0 -55.0 1337.0 -22.0 Q 1380.0 15.0 1405.0 59.0 Q 1448.0 142.0 1456.5 263.5 Q 1465.0 385.0 1466.0 412.0 Q 1467.0 439.0 1476.5 458.5 Q 1486.0 478.0 1486.0 482.5 Q 1486.0 487.0 1477.0 496.0 Q 1468.0 505.0 1455.0 509.0 L 1436.0 515.0 Q 1428.0 519.0 1408.0 519.0 Q 1388.0 519.0 1387.0 514.0 Q 1386.0 509.0 1392.0 497.0 Q 1407.0 467.0 1410.0 403.0 L 1411.0 386.0 Z" fill="lightgray"></path>
      </clipPath>
      <path clip-path="url(#make-me-a-hanzi-clip-16)" d="M 1393.0 511.0 L 1440.0 473.0 L 1434.0 277.0 L 1414.0 151.0 L 1387.0 76.0 L 1350.0 19.0 L 1276.0 -49.0 L 1227.0 -79.0 " fill="none" id="make-me-a-hanzi-animation-16" stroke-dasharray="818 1636" stroke-linecap="round"></path>

      <clipPath id="make-me-a-hanzi-clip-17">
      <path d="M 1267.0 397.0 Q 1261.0 396.0 1251.0 394.0 L 1202.0 387.0 Q 1195.0 385.0 1193.0 380.0 Q 1191.0 375.0 1198.0 369.0 Q 1205.0 363.0 1227.0 357.0 Q 1248.0 351.0 1278.0 357.0 Q 1305.0 360.0 1320.0 363.0 L 1361.0 372.0 Q 1363.0 372.0 1372.0 373.0 L 1387.0 376.0 L 1411.0 386.0 C 1427.0 392.0 1427.0 392.0 1410.0 403.0 L 1399.0 410.0 L 1384.0 416.0 Q 1369.0 421.0 1363.0 421.0 Q 1351.0 418.0 1341.0 415.0 L 1311.0 405.0 L 1288.0 400.0 Q 1284.0 400.0 1281.0 399.0 L 1267.0 397.0 Z" fill="lightgray"></path>
      </clipPath>
      <path clip-path="url(#make-me-a-hanzi-clip-17)" d="M 1202.0 378.0 L 1256.0 374.0 L 1363.0 396.0 L 1396.0 396.0 L 1402.0 390.0 " fill="none" id="make-me-a-hanzi-animation-17" stroke-dasharray="333 666" stroke-linecap="round"></path>

      <clipPath id="make-me-a-hanzi-clip-18">
      <path d="M 1408.0 289.0 L 1392.0 295.0 Q 1390.0 299.0 1357.0 299.0 L 1329.0 291.0 Q 1316.0 285.0 1260.0 273.0 L 1204.0 268.0 Q 1195.0 267.0 1194.0 264.0 Q 1193.0 261.0 1198.0 253.0 Q 1209.0 246.0 1219.0 240.0 Q 1229.0 234.0 1251.0 235.0 Q 1272.0 236.0 1319.0 246.0 Q 1365.0 256.0 1388.0 259.0 L 1406.0 262.0 C 1436.0 267.0 1436.0 278.0 1408.0 289.0 Z" fill="lightgray"></path>
      </clipPath>
      <path clip-path="url(#make-me-a-hanzi-clip-18)" d="M 1201.0 260.0 L 1230.0 253.0 L 1264.0 254.0 L 1366.0 278.0 L 1389.0 277.0 L 1400.0 269.0 " fill="none" id="make-me-a-hanzi-animation-18" stroke-dasharray="333 666" stroke-linecap="round"></path>

      <clipPath id="make-me-a-hanzi-clip-19">
      <path d="M 1393.0 173.0 L 1219.0 126.0 L 1199.0 122.0 Q 1194.0 121.0 1176.0 121.0 L 1158.0 122.0 L 1129.0 124.0 Q 1111.0 122.0 1119.0 107.0 Q 1123.0 99.0 1132.0 88.0 L 1149.0 70.0 L 1160.0 63.0 Q 1165.0 58.0 1177.0 49.0 Q 1188.0 41.0 1204.0 51.0 L 1216.0 60.0 Q 1217.0 61.0 1233.0 69.0 L 1263.0 86.0 L 1386.0 144.0 C 1413.0 157.0 1422.0 181.0 1393.0 173.0 Z" fill="lightgray"></path>
      </clipPath>
      <path clip-path="url(#make-me-a-hanzi-clip-19)" d="M 1127.0 114.0 L 1190.0 85.0 L 1373.0 153.0 L 1387.0 167.0 " fill="none" id="make-me-a-hanzi-animation-19" stroke-dasharray="412 824" stroke-linecap="round"></path>

      <clipPath id="make-me-a-hanzi-clip-20">
      <path d="M 1639.0 127.0 L 1641.0 253.0 L 1642.0 275.0 L 1644.0 390.0 L 1646.0 418.0 L 1648.0 441.0 Q 1648.0 443.0 1652.0 465.5 Q 1656.0 488.0 1661.0 493.0 Q 1661.0 522.0 1609.0 534.0 Q 1582.0 541.0 1576.0 535.0 Q 1570.0 529.0 1572.0 524.0 L 1579.0 508.0 Q 1587.0 484.0 1587.0 437.0 L 1582.0 80.0 L 1582.0 -9.0 L 1583.0 -34.0 L 1583.0 -50.0 L 1584.0 -64.0 L 1585.0 -73.0 L 1590.0 -100.0 Q 1593.0 -122.0 1602.0 -122.0 Q 1609.0 -126.0 1619.0 -96.0 L 1626.0 -63.0 L 1636.0 31.0 Q 1636.0 73.0 1638.0 93.0 L 1639.0 127.0 Z" fill="lightgray"></path>
      </clipPath>
      <path clip-path="url(#make-me-a-hanzi-clip-20)" d="M 1583.0 526.0 L 1620.0 492.0 L 1602.0 -114.0 " fill="none" id="make-me-a-hanzi-animation-20" stroke-dasharray="785 1570" stroke-linecap="round"></path>

      <clipPath id="make-me-a-hanzi-clip-21">
      <path d="M 1644.0 390.0 L 1657.0 385.0 Q 1666.0 382.0 1681.0 382.0 Q 1687.0 380.0 1709.0 385.0 L 1738.0 389.0 Q 1749.0 389.0 1763.0 392.0 L 1843.0 406.0 L 1862.0 411.0 Q 1870.0 412.0 1872.0 418.0 Q 1872.0 434.0 1852.0 441.0 Q 1843.0 444.0 1831.0 449.0 Q 1818.0 454.0 1808.0 452.0 L 1786.0 445.0 Q 1755.0 431.0 1709.0 426.0 Q 1663.0 420.0 1662.0 420.0 L 1661.0 419.0 L 1658.0 419.0 L 1652.0 418.0 L 1646.0 418.0 C 1616.0 417.0 1616.0 401.0 1644.0 390.0 Z" fill="lightgray"></path>
      </clipPath>
      <path clip-path="url(#make-me-a-hanzi-clip-21)" d="M 1649.0 411.0 L 1666.0 401.0 L 1687.0 402.0 L 1814.0 427.0 L 1862.0 422.0 " fill="none" id="make-me-a-hanzi-animation-21" stroke-dasharray="346 692" stroke-linecap="round"></path>

      <clipPath id="make-me-a-hanzi-clip-22">
      <path d="M 1641.0 253.0 L 1655.0 249.0 Q 1670.0 244.0 1676.0 242.0 Q 1681.0 239.0 1717.0 244.0 L 1801.0 257.0 L 1826.0 262.0 L 1846.0 267.0 Q 1855.0 270.0 1857.0 276.0 Q 1857.0 284.0 1850.0 288.0 Q 1843.0 297.0 1826.0 302.0 Q 1809.0 307.0 1804.0 307.0 Q 1798.0 306.0 1778.0 301.0 Q 1763.0 295.0 1749.0 293.0 L 1721.0 287.0 L 1684.0 280.0 L 1642.0 275.0 C 1612.0 271.0 1612.0 261.0 1641.0 253.0 Z" fill="lightgray"></path>
      </clipPath>
      <path clip-path="url(#make-me-a-hanzi-clip-22)" d="M 1650.0 269.0 L 1655.0 263.0 L 1688.0 260.0 L 1803.0 282.0 L 1846.0 278.0 " fill="none" id="make-me-a-hanzi-animation-22" stroke-dasharray="329 658" stroke-linecap="round"></path>

      <clipPath id="make-me-a-hanzi-clip-23">
      <path d="M 1638.0 93.0 L 1652.0 88.0 Q 1653.0 87.0 1664.0 87.0 L 1689.0 87.0 Q 1703.0 88.0 1743.0 91.0 Q 1788.0 91.0 1842.0 98.0 Q 1896.0 104.0 1903.0 104.0 L 1923.0 106.0 L 1943.0 109.0 Q 1961.0 111.0 1950.0 129.0 Q 1945.0 137.0 1937.0 141.0 Q 1929.0 144.0 1909.0 150.0 Q 1888.0 155.0 1880.0 153.0 L 1865.0 149.0 Q 1825.0 137.0 1718.0 130.0 Q 1710.0 128.0 1699.0 128.0 L 1679.0 128.0 Q 1669.0 127.0 1639.0 127.0 C 1609.0 127.0 1610.0 103.0 1638.0 93.0 Z" fill="lightgray"></path>
      </clipPath>
      <path clip-path="url(#make-me-a-hanzi-clip-23)" d="M 1648.0 121.0 L 1658.0 107.0 L 1852.0 120.0 L 1886.0 128.0 L 1944.0 120.0 " fill="none" id="make-me-a-hanzi-animation-23" stroke-dasharray="433 866" stroke-linecap="round"></path>

</g>
</svg>
